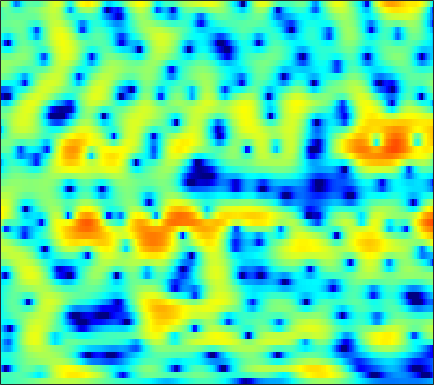

Source data for this figure (header and first rows):
-2.9167, -2.8688, -2.7967, -2.6982, -2.6099, -2.4634, -2.3009, -2.1678, -1.9799, -1.7721, -1.564, -1.3979, -1.1754, -0.94098, -0.75797, -0.50735, -0.24756, -0.047614, 0.22674, 0.5021, 0.77495, 0.97678, 1.2352, 1.4785
-2.106, -2.3, -2.465, -2.51, -2.476, -2.354, -2.192, -2.069, -1.951, -1.918, -2.009, -2.174, -2.546, -3.108, -3.655, -4.512, -5.39, -5.87, -5.921, -5.093, -3.659, -2.44, -0.8598, 0.5616
-10.31, -13.76, -20.2, -16.73, -12.3, -8.422, -5.855, -4.446, -3.053, -2.082, -1.448, -1.168, -1.028, -1.125, -1.345, -1.787, -2.311, -2.658, -2.851, -2.55, -1.738, -0.9116, 0.2887, 1.448
-4.628, -4.718, -4.71, -4.515, -4.248, -3.759, -3.169, -2.7, -2.084, -1.508, -0.9929, -0.6581, -0.2788, 0.02749, 0.214, 0.4168, 0.5864, 0.706, 0.8663, 1.04, 1.227, 1.373, 1.564, 1.733
-4.304, -4.321, -4.251, -4.061, -3.832, -3.415, -2.898, -2.468, -1.862, -1.254, -0.6645, -0.2528, 0.2448, 0.6753, 0.9466, 1.243, 1.466, 1.589, 1.699, 1.752, 1.758, 1.729, 1.648, 1.523
-6.811, -7.8, -8.918, -9.266, -8.775, -7.353, -5.603, -4.314, -2.747, -1.394, -0.2487, 0.4752, 1.281, 1.9, 2.249, 2.569, 2.728, 2.746, 2.649, 2.422, 2.092, 1.791, 1.347, 0.9019
-6.707, -8.412, -10.88, -12.32, -11.5, -8.808, -6.002, -4.173, -2.057, -0.286, 1.169, 2.071, 3.023, 3.707, 4.052, 4.284, 4.252, 4.047, 3.508, 2.643, 1.424, 0.2522, -1.66, -3.915
-5.413, -6.36, -7.424, -7.968, -7.855, -6.953, -5.443, -4.117, -2.295, -0.5808, 0.9274, 1.896, 2.954, 3.728, 4.123, 4.396, 4.378, 4.161, 3.59, 2.673, 1.372, 0.1257, -1.912, -4.264
-7.346, -9.035, -12.21, -17.44, -21.28, -15.3, -9.893, -7.046, -4.134, -1.9, -0.1621, 0.8908, 2.012, 2.86, 3.334, 3.738, 3.898, 3.865, 3.633, 3.195, 2.568, 1.998, 1.157, 0.2761
-5.331, -5.521, -5.736, -5.766, -5.568, -4.952, -4.046, -3.243, -2.117, -1.014, -0.005322, 0.6728, 1.458, 2.103, 2.49, 2.88, 3.119, 3.195, 3.16, 2.972, 2.624, 2.265, 1.658, 0.8957
-4.784, -4.308, -3.736, -3.193, -2.799, -2.294, -1.8, -1.445, -0.9877, -0.5744, -0.1658, 0.1544, 0.6041, 1.062, 1.4, 1.824, 2.216, 2.457, 2.674, 2.755, 2.676, 2.5, 2.087, 1.472
-5.197, -4.175, -3.076, -2.225, -1.765, -1.384, -1.23, -1.246, -1.454, -1.853, -2.359, -2.698, -2.88, -2.529, -1.903, -0.7833, 0.3916, 1.198, 2.085, 2.728, 3.114, 3.235, 3.188, 2.901
-4.97, -3.898, -2.756, -1.937, -1.526, -1.259, -1.322, -1.634, -2.459, -3.895, -6.308, -9.342, -18, -18.66, -10.46, -5.201, -2.047, -0.3948, 1.21, 2.319, 3.045, 3.382, 3.593, 3.574
-4.722, -3.908, -2.985, -2.273, -1.873, -1.473, -1.285, -1.297, -1.522, -1.927, -2.461, -2.832, -3.091, -2.857, -2.329, -1.327, -0.2389, 0.5067, 1.335, 1.95, 2.347, 2.514, 2.584, 2.49
-4.728, -4.159, -3.438, -2.735, -2.213, -1.574, -1.008, -0.6286, -0.2086, 0.106, 0.3822, 0.5757, 0.8026, 1.034, 1.234, 1.498, 1.719, 1.85, 1.937, 1.904, 1.747, 1.546, 1.167, 0.6896
-5.946, -5.876, -5.458, -4.581, -3.7, -2.433, -1.209, -0.3633, 0.6309, 1.448, 2.086, 2.452, 2.824, 3.064, 3.152, 3.155, 3.016, 2.818, 2.421, 1.859, 1.128, 0.4623, -0.5756, -1.746
-10.6, -14.29, -18.45, -11.96, -7.951, -4.288, -1.692, -0.2101, 1.308, 2.453, 3.271, 3.696, 4.068, 4.238, 4.221, 4.024, 3.645, 3.22, 2.47, 1.482, 0.2167, -0.9443, -2.803, -5.124
-5.253, -5.818, -5.893, -4.78, -3.462, -1.649, 0.01042, 1.071, 2.197, 3.022, 3.599, 3.876, 4.045, 3.989, 3.82, 3.438, 2.869, 2.308, 1.399, 0.2954, -1.048, -2.236, -4.151, -6.551
-0.678, -0.4708, -0.09867, 0.3658, 0.7642, 1.356, 1.942, 2.314, 2.732, 3.01, 3.115, 3.103, 2.919, 2.545, 2.162, 1.505, 0.6906, 0.01536, -0.9597, -1.961, -2.937, -3.625, -4.506, -5.35
1.506, 1.792, 2.12, 2.373, 2.506, 2.669, 2.759, 2.764, 2.711, 2.576, 2.318, 2.021, 1.502, 0.8332, 0.188, -0.9119, -2.26, -3.416, -5.11, -6.718, -7.629, -7.63, -6.868, -5.814
2.711, 2.831, 2.854, 2.778, 2.684, 2.465, 2.175, 1.939, 1.546, 1.1, 0.6396, 0.2331, -0.3446, -1.044, -1.708, -2.796, -4.329, -5.927, -8.946, -14.11, -22.61, -16.42, -9.785, -6.043
2.394, 2.105, 1.622, 1.109, 0.7129, 0.06799, -0.6444, -1.202, -2.043, -2.896, -3.617, -3.933, -4.163, -4.257, -4.262, -4.312, -4.556, -4.801, -5.172, -5.415, -5.17, -4.575, -3.307, -1.808
0.1541, -0.9384, -2.155, -3.037, -3.551, -4.079, -4.904, -5.92, -7.728, -10.46, -13.73, -14.74, -12.7, -9.904, -8.233, -6.763, -5.678, -5.011, -4.258, -3.447, -2.533, -1.733, -0.5912, 0.6268
-2.909, -6.796, -14.44, -13.44, -9.687, -7.167, -6.455, -6.726, -7.925, -9.959, -12.4, -12.87, -11.82, -9.753, -8.517, -7.419, -6.716, -6.363, -5.787, -4.814, -3.403, -2.153, -0.419, 1.225
2.218, 0.3776, -1.557, -2.447, -2.406, -2.216, -2.318, -2.525, -3.245, -3.997, -4.769, -5.171, -5.621, -5.787, -6.068, -6.63, -7.961, -9.956, -14.73, -16.58, -8.836, -4.907, -1.289, 1.229
5.668, 4.92, 3.925, 2.941, 2.208, 1.171, 0.007211, -1.026, -2.61, -4.351, -6.031, -7.057, -7.402, -7.093, -6.707, -6.318, -6.329, -6.481, -6.64, -5.905, -4.13, -2.508, -0.4966, 1.062
5.352, 4.965, 4.276, 3.444, 2.673, 1.473, -0.064, -1.487, -3.898, -7.321, -12.83, -21.41, -19.08, -11.4, -8.455, -6.033, -4.441, -3.54, -2.572, -1.681, -0.8254, -0.214, 0.5026, 1.011
3.864, 3.724, 3.383, 2.856, 2.349, 1.495, 0.4514, -0.4579, -1.818, -3.292, -4.592, -5.273, -5.403, -4.848, -4.135, -3.142, -2.202, -1.598, -0.893, -0.3247, 0.1308, 0.3887, 0.6032, 0.6653
2.227, 2.281, 2.244, 2.057, 1.846, 1.453, 0.9972, 0.5939, 0.05253, -0.4654, -0.8797, -1.095, -1.22, -1.164, -1.026, -0.7643, -0.4451, -0.2173, 0.0708, 0.2885, 0.4136, 0.4292, 0.3338, 0.09102
0.7929, 0.9827, 1.147, 1.222, 1.223, 1.162, 1.039, 0.9193, 0.7375, 0.564, 0.4062, 0.323, 0.2372, 0.2273, 0.2443, 0.3151, 0.4053, 0.4844, 0.5707, 0.619, 0.5974, 0.5191, 0.3043, -0.0708
-0.6989, -0.3904, -0.04567, 0.2434, 0.4014, 0.5575, 0.621, 0.6451, 0.6218, 0.5653, 0.4881, 0.4274, 0.3665, 0.321, 0.3146, 0.3385, 0.3943, 0.4596, 0.5518, 0.6422, 0.7037, 0.7139, 0.6489, 0.4587
-2.727, -2.204, -1.548, -1.015, -0.6907, -0.3858, -0.1922, -0.1322, -0.1267, -0.2102, -0.3401, -0.4676, -0.6281, -0.7844, -0.8594, -0.8973, -0.8143, -0.6845, -0.4048, -0.0485, 0.3433, 0.6305, 0.9755, 1.248
-5.762, -4.657, -3.402, -2.513, -2.02, -1.639, -1.445, -1.458, -1.586, -1.837, -2.174, -2.495, -3.006, -3.554, -3.95, -4.343, -4.366, -4.096, -3.329, -2.309, -1.198, -0.3825, 0.6318, 1.546
-8.406, -6.421, -4.664, -3.62, -3.22, -3.089, -3.343, -3.678, -4.225, -4.774, -5.337, -5.79, -6.7, -8.076, -9.64, -12.48, -14.92, -13.68, -9.93, -6.713, -4.192, -2.626, -0.8195, 0.7707
-5.354, -4.341, -3.483, -3.157, -3.359, -4.141, -5.728, -7.316, -9.849, -11.28, -10.65, -9.756, -9.047, -9.419, -10.28, -12.32, -13.8, -13.21, -10.84, -8.593, -6.791, -5.47, -3.552, -1.433
-1.287, -1.079, -0.9905, -1.259, -1.74, -2.961, -4.912, -7.152, -11.13, -13.67, -10.87, -8.652, -6.724, -5.838, -5.65, -5.758, -6.18, -6.599, -7.531, -9.15, -12.17, -15.16, -12.35, -6.311
-0.6352, -0.4632, -0.2429, -0.1807, -0.2401, -0.5593, -1.065, -1.519, -2.071, -2.375, -2.367, -2.169, -1.944, -1.792, -1.858, -2.102, -2.646, -3.244, -4.321, -5.746, -7.233, -7.851, -6.979, -4.585
-3.858, -2.849, -1.58, -0.5429, 0.02155, 0.5916, 0.909, 1.059, 1.152, 1.184, 1.192, 1.159, 1.053, 0.8483, 0.6316, 0.1895, -0.3547, -0.8443, -1.534, -2.217, -2.764, -2.987, -2.96, -2.556
-8.163, -5.161, -2.525, -0.7143, 0.2844, 1.291, 2.009, 2.396, 2.758, 2.965, 3.038, 2.987, 2.828, 2.505, 2.178, 1.595, 0.8733, 0.2568, -0.6681, -1.629, -2.593, -3.277, -4.05, -4.603
-3.069, -2.172, -0.9612, 0.1757, 0.9322, 1.769, 2.485, 2.898, 3.334, 3.611, 3.717, 3.687, 3.501, 3.116, 2.69, 1.953, 0.9607, 0.05607, -1.384, -3.086, -5.059, -6.684, -8.891, -10.94
-0.5781, -0.4074, -0.02317, 0.5084, 0.9686, 1.602, 2.233, 2.66, 3.165, 3.539, 3.76, 3.818, 3.695, 3.369, 2.945, 2.159, 1.052, -0.03229, -1.855, -4.245, -7.378, -10.4, -15.87, -24.56
-1.441, -1.615, -1.514, -1.134, -0.6697, 0.1489, 1.008, 1.686, 2.481, 3.16, 3.675, 3.925, 4.07, 3.973, 3.744, 3.152, 2.261, 1.369, -0.2045, -2.223, -4.745, -7.013, -10.44, -14
-6.806, -7.361, -7.588, -7.016, -6.008, -4.188, -2.242, -0.8975, 0.6193, 1.857, 2.807, 3.347, 3.882, 4.163, 4.23, 4.101, 3.712, 3.255, 2.421, 1.312, -0.04947, -1.191, -2.803, -4.389
-18.47, -17.66, -21.02, -30.01, -18.41, -10.98, -6.815, -4.691, -2.52, -0.9891, 0.1856, 0.9251, 1.753, 2.459, 2.879, 3.336, 3.591, 3.632, 3.523, 3.199, 2.693, 2.213, 1.462, 0.6479
-12.09, -12.19, -12.12, -11.52, -10.49, -8.711, -7.001, -6.043, -5.161, -4.636, -4.164, -3.669, -2.665, -1.332, -0.3058, 0.9372, 1.956, 2.541, 3.072, 3.379, 3.482, 3.437, 3.244, 2.914
-3.881, -4.346, -4.689, -4.832, -4.905, -5.024, -5.3, -5.777, -7.079, -9.396, -13.42, -16.25, -11.96, -6.954, -4.308, -1.795, -0.004479, 1.006, 2.003, 2.705, 3.173, 3.401, 3.571, 3.593
-0.2643, -0.6052, -1.039, -1.465, -1.801, -2.329, -3.087, -3.836, -5.143, -6.839, -8.577, -9.176, -8.071, -5.843, -4.211, -2.431, -1.073, -0.2763, 0.5814, 1.25, 1.793, 2.148, 2.55, 2.87
0.9335, 0.7783, 0.5295, 0.2395, -0.001072, -0.3771, -0.8318, -1.225, -1.751, -2.272, -2.663, -2.797, -2.744, -2.516, -2.288, -2.017, -1.836, -1.76, -1.679, -1.501, -1.09, -0.6167, 0.1642, 0.9873
0.8141, 0.8307, 0.8018, 0.7381, 0.6717, 0.5681, 0.4592, 0.3516, 0.1902, 0.002262, -0.2097, -0.3808, -0.6573, -1.041, -1.429, -2.141, -3.178, -4.242, -6.068, -7.881, -8.026, -6.522, -3.857, -1.523
-0.6588, -0.676, -0.6897, -0.6353, -0.5387, -0.3204, -0.03973, 0.1703, 0.367, 0.4734, 0.4479, 0.3301, 0.01608, -0.482, -1.024, -2.015, -3.448, -4.926, -7.735, -11.75, -13.02, -9.521, -5.129, -1.996
-3.761, -4.414, -5.197, -5.397, -4.971, -3.894, -2.708, -1.904, -1.06, -0.5117, -0.2441, -0.2188, -0.3809, -0.7344, -1.1, -1.697, -2.36, -2.845, -3.344, -3.524, -3.117, -2.416, -1.121, 0.3007
-6.551, -9.004, -14.95, -25.82, -14.96, -8.68, -5.348, -3.73, -2.283, -1.466, -1.111, -1.094, -1.337, -1.83, -2.271, -2.817, -3.126, -3.129, -2.769, -2.043, -1.087, -0.2935, 0.8146, 1.87
-4.059, -5.089, -6.386, -6.844, -6.302, -4.9, -3.428, -2.529, -1.692, -1.278, -1.301, -1.607, -2.437, -3.773, -5.144, -7.352, -9.037, -8.726, -6.477, -3.844, -1.622, -0.2381, 1.277, 2.482
-1.517, -1.706, -1.876, -1.873, -1.745, -1.455, -1.11, -0.8955, -0.7373, -0.7798, -1.119, -1.614, -2.68, -4.318, -6.077, -9.477, -13.47, -12.83, -8.163, -4.43, -1.788, -0.2675, 1.284, 2.42
-1.414, -1.28, -1.093, -0.9283, -0.8332, -0.7176, -0.6329, -0.5945, -0.6067, -0.7285, -0.9679, -1.244, -1.732, -2.372, -2.886, -3.431, -3.624, -3.384, -2.588, -1.469, -0.2841, 0.5417, 1.477, 2.18
-2.47, -1.946, -1.476, -1.231, -1.151, -1.132, -1.164, -1.177, -1.168, -1.145, -1.11, -1.09, -1.076, -1.081, -1.079, -1.013, -0.8392, -0.6048, -0.1593, 0.3772, 0.979, 1.407, 1.906, 2.267
-2.437, -1.682, -1.268, -1.352, -1.636, -2.209, -2.762, -3.018, -2.992, -2.572, -2.015, -1.607, -1.173, -0.8164, -0.6018, -0.3847, -0.1276, 0.1029, 0.497, 0.9903, 1.536, 1.943, 2.431, 2.778
0.6371, 0.7056, 0.2904, -0.7892, -2.135, -4.799, -8.597, -11.1, -9.702, -6.377, -4.062, -2.954, -2.073, -1.693, -1.628, -1.691, -1.777, -1.746, -1.45, -0.743, 0.2166, 1.031, 2.073, 2.933
